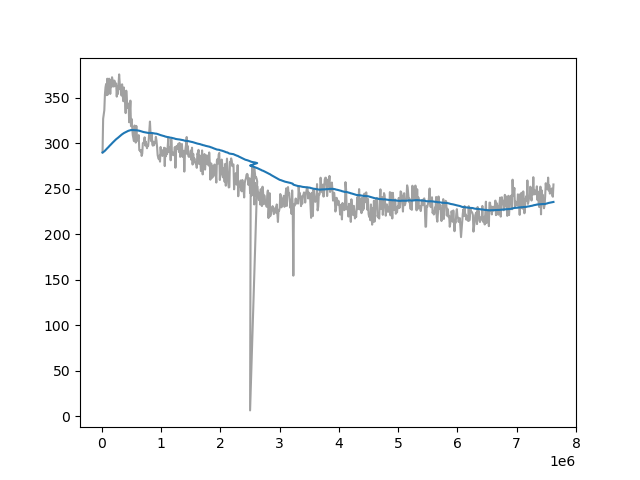

Values plotted in this chart, from the file beside it:
Wall time, Step, Value
1712925475, 10000, 289.9
1712925507, 20000, 326.8
1712925538, 30000, 331.6
1712925569, 40000, 336.3
1712925600, 50000, 353.6
1712925631, 60000, 361.4
1712925663, 70000, 365.1
1712925694, 80000, 352.8
1712925725, 90000, 370.9
1712925756, 100000, 353.5
1712925787, 110000, 364.3
1712925818, 120000, 371
1712925850, 130000, 369.9
1712925881, 140000, 354.2
1712925913, 150000, 368.9
1712925944, 160000, 361.6
1712925976, 170000, 372.5
1712926008, 180000, 369.4
1712926039, 190000, 368.6
1712926070, 200000, 362.3
1712926102, 210000, 368.8
1712926133, 220000, 363.1
1712926164, 230000, 366
1712926195, 240000, 365.6
1712926227, 250000, 351.2
1712926258, 260000, 362.9
1712926288, 270000, 354.1
1712926320, 280000, 364.6
1712926351, 290000, 375.7
1712926382, 300000, 365.8
1712926414, 310000, 359.2
1712926444, 320000, 363.1
1712926476, 330000, 352.5
1712926509, 340000, 364.8
1712926540, 350000, 353.0
1712926571, 360000, 346.2
1712926603, 370000, 361.3
1712926635, 380000, 345.9
1712926664, 390000, 347.5
1712926696, 400000, 333.1
1712926727, 410000, 357.8
1712926759, 420000, 348.7
1712926790, 430000, 338.9
1712926822, 440000, 343.7
1712926854, 450000, 342.5
1712926885, 460000, 323
1712926917, 470000, 333.9
1712926949, 480000, 346.8
1712926981, 490000, 318.8
1712927013, 500000, 326.7
1712927044, 510000, 318.1
1712927076, 520000, 309
1712927107, 530000, 305.6
1712927139, 540000, 302.4
1712927170, 550000, 319.5
1712927201, 560000, 316.8
1712927232, 570000, 300.7
1712927263, 580000, 319
1712927295, 590000, 304.4
1712927326, 600000, 302.8
... 715 more rows
